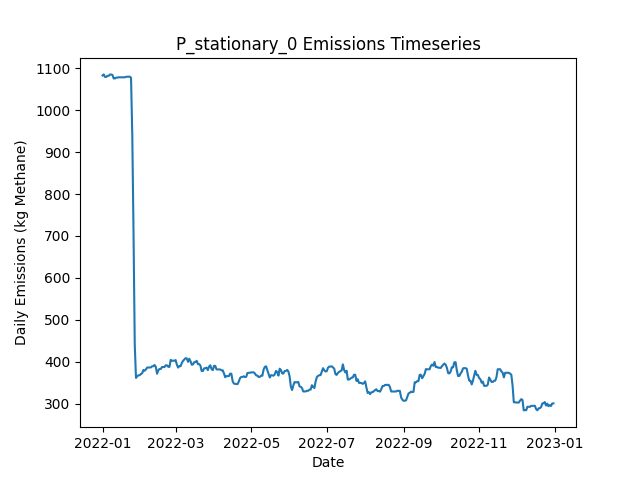

The table this chart was drawn from, first rows:
Date, Daily Emissions (Kg Methane), Daily Mitigable Emissions (Kg Methane), Daily Non-Mitigable Emissions (Kg Methan…, Daily Cost ($), Active Leaks, New Leaks, Leaks Repaired, Leaks Naturally Repaired, Leaks Tagged, Daily Repair Cost ($), Daily Natural Repair Cost ($), stationary Deployment Cost ($), stationary Sites flagged for Follow-Up, stationary Leaks tagged for repair, stationary Sites Visited, stationary Travel Time (Minutes), stationary Survey Time (Minutes), OGI_FU Deployment Cost ($), OGI_FU Sites flagged for Follow-Up, OGI_FU Leaks tagged for repair, OGI_FU Sites Visited, OGI_FU Travel Time (Minutes), OGI_FU Survey Time (Minutes)
2022-01-01, 1083, 766.4, 316.4, 6030, 373, 375, 0, 1, 0.00000, 0.00000, 200, 6030, 0, , 10, 0, 0, 0.00000, , 0, 0, 0, 0
2022-01-02, 1086, 769.1, 316.4, 30, 374, 2, 0, 1, 0.00000, 0.00000, 200, 30, 0, , 10, 0, 0, 0.00000, , 0, 0, 0, 0
2022-01-03, 1079, 761.1, 318.4, 30, 372, 1, 0, 3, 0.00000, 0.00000, 600, 30, 0, , 10, 0, 0, 0.00000, , 0, 0, 0, 0
2022-01-04, 1079, 761.1, 318.4, 30, 372, 0, 0, 0, 0.00000, 0.00000, 0.00000, 30, 0, , 10, 0, 0, 0.00000, , 0, 0, 0, 0
2022-01-05, 1082, 763.7, 318.4, 30, 373, 1, 0, 0, 0.00000, 0.00000, 0.00000, 30, 0, , 10, 0, 0, 0.00000, , 0, 0, 0, 0
2022-01-06, 1082, 763.7, 318.4, 30, 373, 0, 0, 0, 0.00000, 0.00000, 0.00000, 30, 0, , 10, 0, 0, 0.00000, , 0, 0, 0, 0
2022-01-07, 1085, 766.9, 318.4, 30, 375, 2, 0, 0, 0.00000, 0.00000, 0.00000, 30, 0, , 10, 0, 0, 0.00000, , 0, 0, 0, 0
2022-01-08, 1085, 766.9, 318.4, 30, 375, 1, 0, 1, 0.00000, 0.00000, 200, 30, 0, , 10, 0, 0, 0.00000, , 0, 0, 0, 0
2022-01-09, 1084, 765.8, 318.4, 30, 376, 2, 0, 1, 0.00000, 0.00000, 200, 30, 0, , 10, 0, 0, 0.00000, , 0, 0, 0, 0
2022-01-10, 1076, 757.5, 318.4, 1030, 375, 0, 0, 1, 56, 0.00000, 200, 30, 10, , 10, 0, 0, 1000, , 56, 3, 120, 360
2022-01-11, 1076, 757.5, 318.4, 1030, 375, 0, 0, 0, 82, 0.00000, 0.00000, 30, 0, , 10, 0, 0, 1000, , 82, 3, 120, 360
2022-01-12, 1078, 759.3, 318.6, 1030, 376, 2, 0, 1, 78, 0.00000, 200, 30, 0, , 10, 0, 0, 1000, , 78, 3, 120, 360
2022-01-13, 1078, 759.3, 318.6, 530, 376, 0, 0, 0, 25, 0.00000, 0.00000, 30, 0, , 10, 0, 0, 500, , 25, 1, 30, 120
2022-01-14, 1079, 760, 318.6, 30, 378, 2, 0, 0, 0.00000, 0.00000, 0.00000, 30, 0, , 10, 0, 0, 0.00000, , 0, 0, 0, 0
2022-01-15, 1079, 760, 318.6, 30, 378, 0, 0, 0, 0.00000, 0.00000, 0.00000, 30, 0, , 10, 0, 0, 0.00000, , 0, 0, 0, 0
2022-01-16, 1079, 760, 318.6, 30, 378, 0, 0, 0, 0.00000, 0.00000, 0.00000, 30, 0, , 10, 0, 0, 0.00000, , 0, 0, 0, 0
2022-01-17, 1079, 760, 318.6, 30, 378, 0, 0, 0, 0.00000, 0.00000, 0.00000, 30, 0, , 10, 0, 0, 0.00000, , 0, 0, 0, 0
2022-01-18, 1079, 760, 318.6, 30, 378, 0, 0, 0, 0.00000, 0.00000, 0.00000, 30, 0, , 10, 0, 0, 0.00000, , 0, 0, 0, 0
2022-01-19, 1079, 760, 318.6, 1030, 378, 0, 0, 0, 75, 0.00000, 0.00000, 30, 10, , 10, 0, 0, 1000, , 75, 3, 120, 360
2022-01-20, 1080, 761.3, 318.6, 1030, 378, 1, 0, 1, 56, 0.00000, 200, 30, 0, , 10, 0, 0, 1000, , 56, 3, 120, 360
2022-01-21, 1080, 761.3, 318.6, 1030, 378, 1, 0, 1, 83, 0.00000, 200, 30, 0, , 10, 0, 0, 1000, , 83, 3, 120, 360
2022-01-22, 1080, 761.5, 318.6, 530, 378, 1, 0, 1, 28, 0.00000, 200, 30, 0, , 10, 0, 0, 500, , 28, 1, 30, 120
2022-01-23, 1080, 761.5, 318.6, 30, 378, 0, 0, 0, 0.00000, 0.00000, 0.00000, 30, 0, , 10, 0, 0, 0.00000, , 0, 0, 0, 0
2022-01-24, 1078, 766, 311.6, 30, 379, 2, 0, 0, 0.00000, 0.00000, 0.00000, 30, 0, , 10, 0, 0, 0.00000, , 0, 0, 0, 0
2022-01-25, 941.1, 629.9, 311.2, 9830, 330, 1, 49, 0, 0.00000, 9800, 0.00000, 30, 0, , 10, 0, 0, 0.00000, , 0, 0, 0, 0
2022-01-26, 710.5, 399.3, 311.2, 15230, 255, 1, 76, 0, 0.00000, 15200, 0.00000, 30, 0, , 10, 0, 0, 0.00000, , 0, 0, 0, 0
2022-01-27, 440.6, 129.8, 310.7, 13030, 190, 1, 65, 0, 0.00000, 13000, 0.00000, 30, 0, , 10, 0, 0, 0.00000, , 0, 0, 0, 0
2022-01-28, 361.2, 50.5, 310.7, 5030, 170, 1, 20, 1, 16, 4000, 200, 30, 10, , 10, 0, 0, 1000, , 16, 3, 120, 360
2022-01-29, 365.5, 54.75, 310.7, 1030, 172, 2, 0, 0, 11, 0.00000, 0.00000, 30, 0, , 10, 0, 0, 1000, , 11, 3, 120, 360
2022-01-30, 367.5, 54.75, 312.7, 1030, 173, 1, 0, 0, 13, 0.00000, 0.00000, 30, 0, , 10, 0, 0, 1000, , 13, 3, 120, 360
2022-01-31, 367.9, 55.19, 312.7, 530, 174, 2, 0, 0, 7, 0.00000, 0.00000, 30, 0, , 10, 0, 0, 500, , 7, 1, 30, 120
2022-02-01, 370.6, 57.87, 312.7, 30, 175, 1, 0, 0, 0.00000, 0.00000, 0.00000, 30, 0, , 10, 0, 0, 0.00000, , 0, 0, 0, 0
2022-02-02, 372.6, 57.87, 314.7, 30, 176, 1, 0, 0, 0.00000, 0.00000, 0.00000, 30, 0, , 10, 0, 0, 0.00000, , 0, 0, 0, 0
2022-02-03, 380.4, 65.69, 314.7, 30, 176, 1, 0, 1, 0.00000, 0.00000, 200, 30, 0, , 10, 0, 0, 0.00000, , 0, 0, 0, 0
2022-02-04, 378.4, 65.69, 312.7, 30, 175, 0, 0, 0, 0.00000, 0.00000, 0.00000, 30, 0, , 10, 0, 0, 0.00000, , 0, 0, 0, 0
2022-02-05, 381.5, 66.59, 314.9, 230, 176, 3, 1, 1, 0.00000, 200, 200, 30, 0, , 10, 0, 0, 0.00000, , 0, 0, 0, 0
2022-02-06, 386, 71.06, 314.9, 1030, 177, 1, 0, 0, 18, 0.00000, 0.00000, 30, 10, , 10, 0, 0, 1000, , 18, 3, 120, 360
2022-02-07, 386.2, 71.06, 315.1, 1030, 177, 1, 0, 0, 13, 0.00000, 0.00000, 30, 0, , 10, 0, 0, 1000, , 13, 3, 120, 360
2022-02-08, 386.6, 71.06, 315.6, 1030, 178, 1, 0, 0, 16, 0.00000, 0.00000, 30, 0, , 10, 0, 0, 1000, , 16, 3, 120, 360
2022-02-09, 386.4, 70.83, 315.6, 530, 177, 0, 0, 1, 5, 0.00000, 200, 30, 0, , 10, 0, 0, 500, , 5, 1, 30, 120
2022-02-10, 389.1, 73.51, 315.6, 30, 178, 1, 0, 0, 0.00000, 0.00000, 0.00000, 30, 0, , 10, 0, 0, 0.00000, , 0, 0, 0, 0
2022-02-11, 389.1, 73.51, 315.6, 30, 178, 0, 0, 0, 0.00000, 0.00000, 0.00000, 30, 0, , 10, 0, 0, 0.00000, , 0, 0, 0, 0
2022-02-12, 392.2, 76.64, 315.6, 430, 180, 4, 2, 0, 0.00000, 400, 0.00000, 30, 0, , 10, 0, 0, 0.00000, , 0, 0, 0, 0
2022-02-13, 387.6, 73.96, 313.6, 230, 178, 0, 1, 0, 0.00000, 200, 0.00000, 30, 0, , 10, 0, 0, 0.00000, , 0, 0, 0, 0
2022-02-14, 371.3, 57.87, 313.4, 630, 176, 2, 3, 0, 0.00000, 600, 0.00000, 30, 0, , 10, 0, 0, 0.00000, , 0, 0, 0, 0
2022-02-15, 379.5, 57.87, 321.7, 1030, 177, 1, 0, 0, 17, 0.00000, 0.00000, 30, 10, , 10, 0, 0, 1000, , 17, 3, 120, 360
2022-02-16, 382.7, 61, 321.7, 1030, 179, 2, 0, 0, 14, 0.00000, 0.00000, 30, 0, , 10, 0, 0, 1000, , 14, 3, 120, 360
2022-02-17, 382.7, 61, 321.7, 1030, 179, 0, 0, 0, 13, 0.00000, 0.00000, 30, 0, , 10, 0, 0, 1000, , 13, 3, 120, 360
2022-02-18, 387.3, 63.68, 323.6, 530, 181, 2, 0, 0, 7, 0.00000, 0.00000, 30, 0, , 10, 0, 0, 500, , 7, 1, 30, 120
2022-02-19, 387.3, 63.68, 323.6, 30, 181, 0, 0, 0, 0.00000, 0.00000, 0.00000, 30, 0, , 10, 0, 0, 0.00000, , 0, 0, 0, 0
2022-02-20, 387.3, 63.68, 323.6, 30, 181, 0, 0, 0, 0.00000, 0.00000, 0.00000, 30, 0, , 10, 0, 0, 0.00000, , 0, 0, 0, 0
2022-02-21, 391.3, 67.71, 323.6, 230, 182, 3, 1, 1, 0.00000, 200, 200, 30, 0, , 10, 0, 0, 0.00000, , 0, 0, 0, 0
2022-02-22, 391.3, 67.71, 323.6, 230, 182, 2, 1, 1, 0.00000, 200, 200, 30, 0, , 10, 0, 0, 0.00000, , 0, 0, 0, 0
2022-02-23, 388, 64.35, 323.6, 630, 179, 2, 3, 2, 0.00000, 600, 400, 30, 0, , 10, 0, 0, 0.00000, , 0, 0, 0, 0
2022-02-24, 387.5, 63.91, 323.6, 1030, 177, 0, 0, 2, 17, 0.00000, 400, 30, 10, , 10, 0, 0, 1000, , 17, 3, 120, 360
2022-02-25, 404.3, 72.4, 331.9, 1030, 180, 3, 0, 0, 12, 0.00000, 0.00000, 30, 0, , 10, 0, 0, 1000, , 12, 3, 120, 360
2022-02-26, 402.5, 72.62, 329.9, 1030, 180, 1, 0, 0, 18, 0.00000, 0.00000, 30, 0, , 10, 0, 0, 1000, , 18, 3, 120, 360
2022-02-27, 402.5, 72.62, 329.9, 530, 180, 0, 0, 0, 5, 0.00000, 0.00000, 30, 0, , 10, 0, 0, 500, , 5, 1, 30, 120
2022-02-28, 402.3, 72.4, 329.9, 30, 179, 0, 0, 1, 0.00000, 0.00000, 200, 30, 0, , 10, 0, 0, 0.00000, , 0, 0, 0, 0
2022-03-01, 403.9, 73.96, 329.9, 30, 180, 1, 0, 0, 0.00000, 0.00000, 0.00000, 30, 0, , 10, 0, 0, 0.00000, , 0, 0, 0, 0
... 305 more rows
